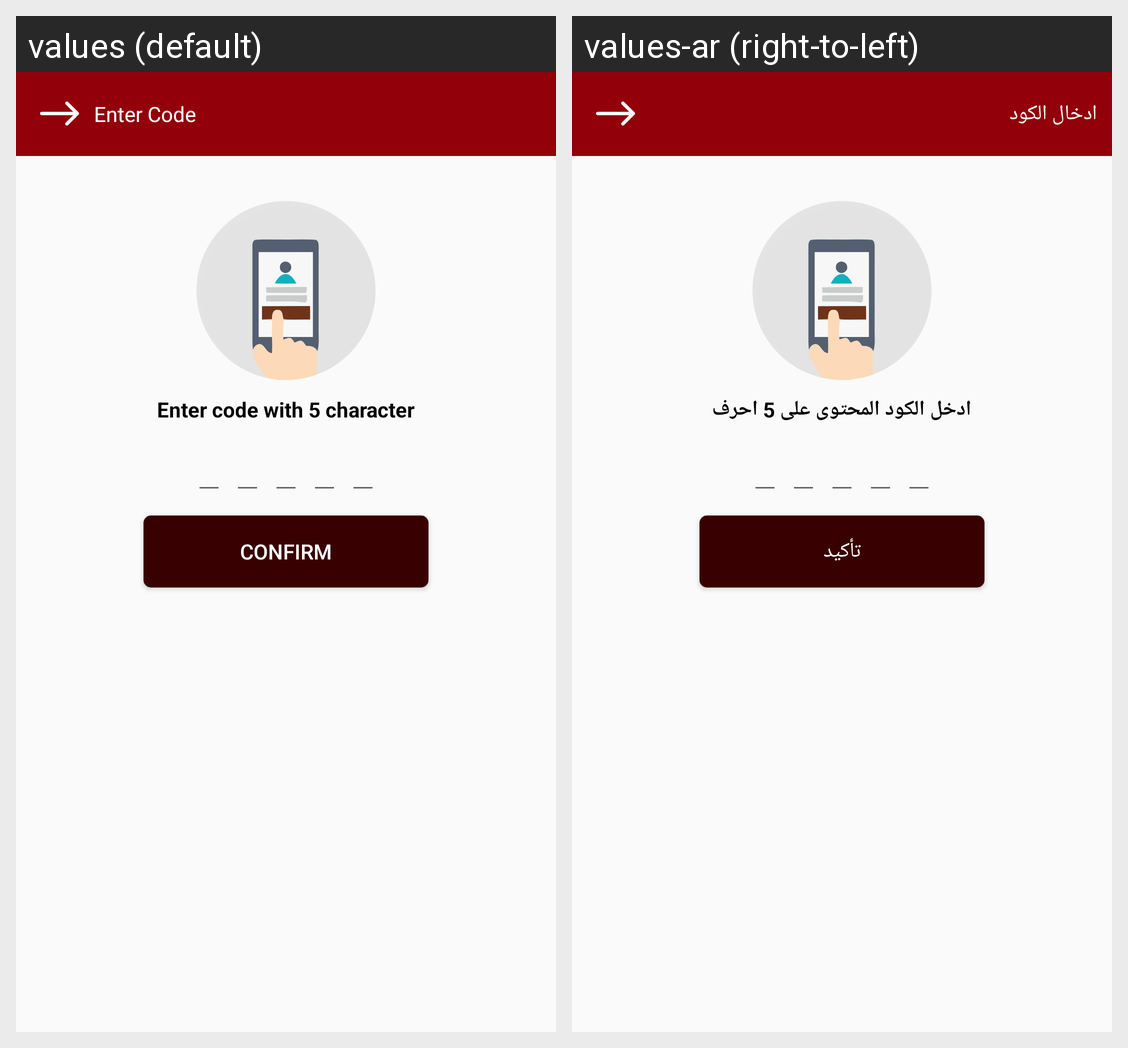

For this localized Android screen grid, give each drawn string resource with its value in every locale shown.
Android screen res/layout/activity_enter_code.xml rendered under 2 locales, left to right: values (default), values-ar (right-to-left). Device: Nexus 5 (rendered at 1080×1920; each locale shown at half size, 540×960, under a caption strip naming it); theme AppTheme.
Strings drawn on this screen, with the default value and each locale's value (text and hints the layout hard-codes, and strings that could not be matched under every locale, appear in the picture but are not listed):

enterCode
  values: Enter Code
  values-ar: ادخال الكود

textCode
  values: Enter code with 5 character
  values-ar: ادخل الكود المحتوى على 5 احرف

confirm
  values: Confirm
  values-ar: تأكيد
